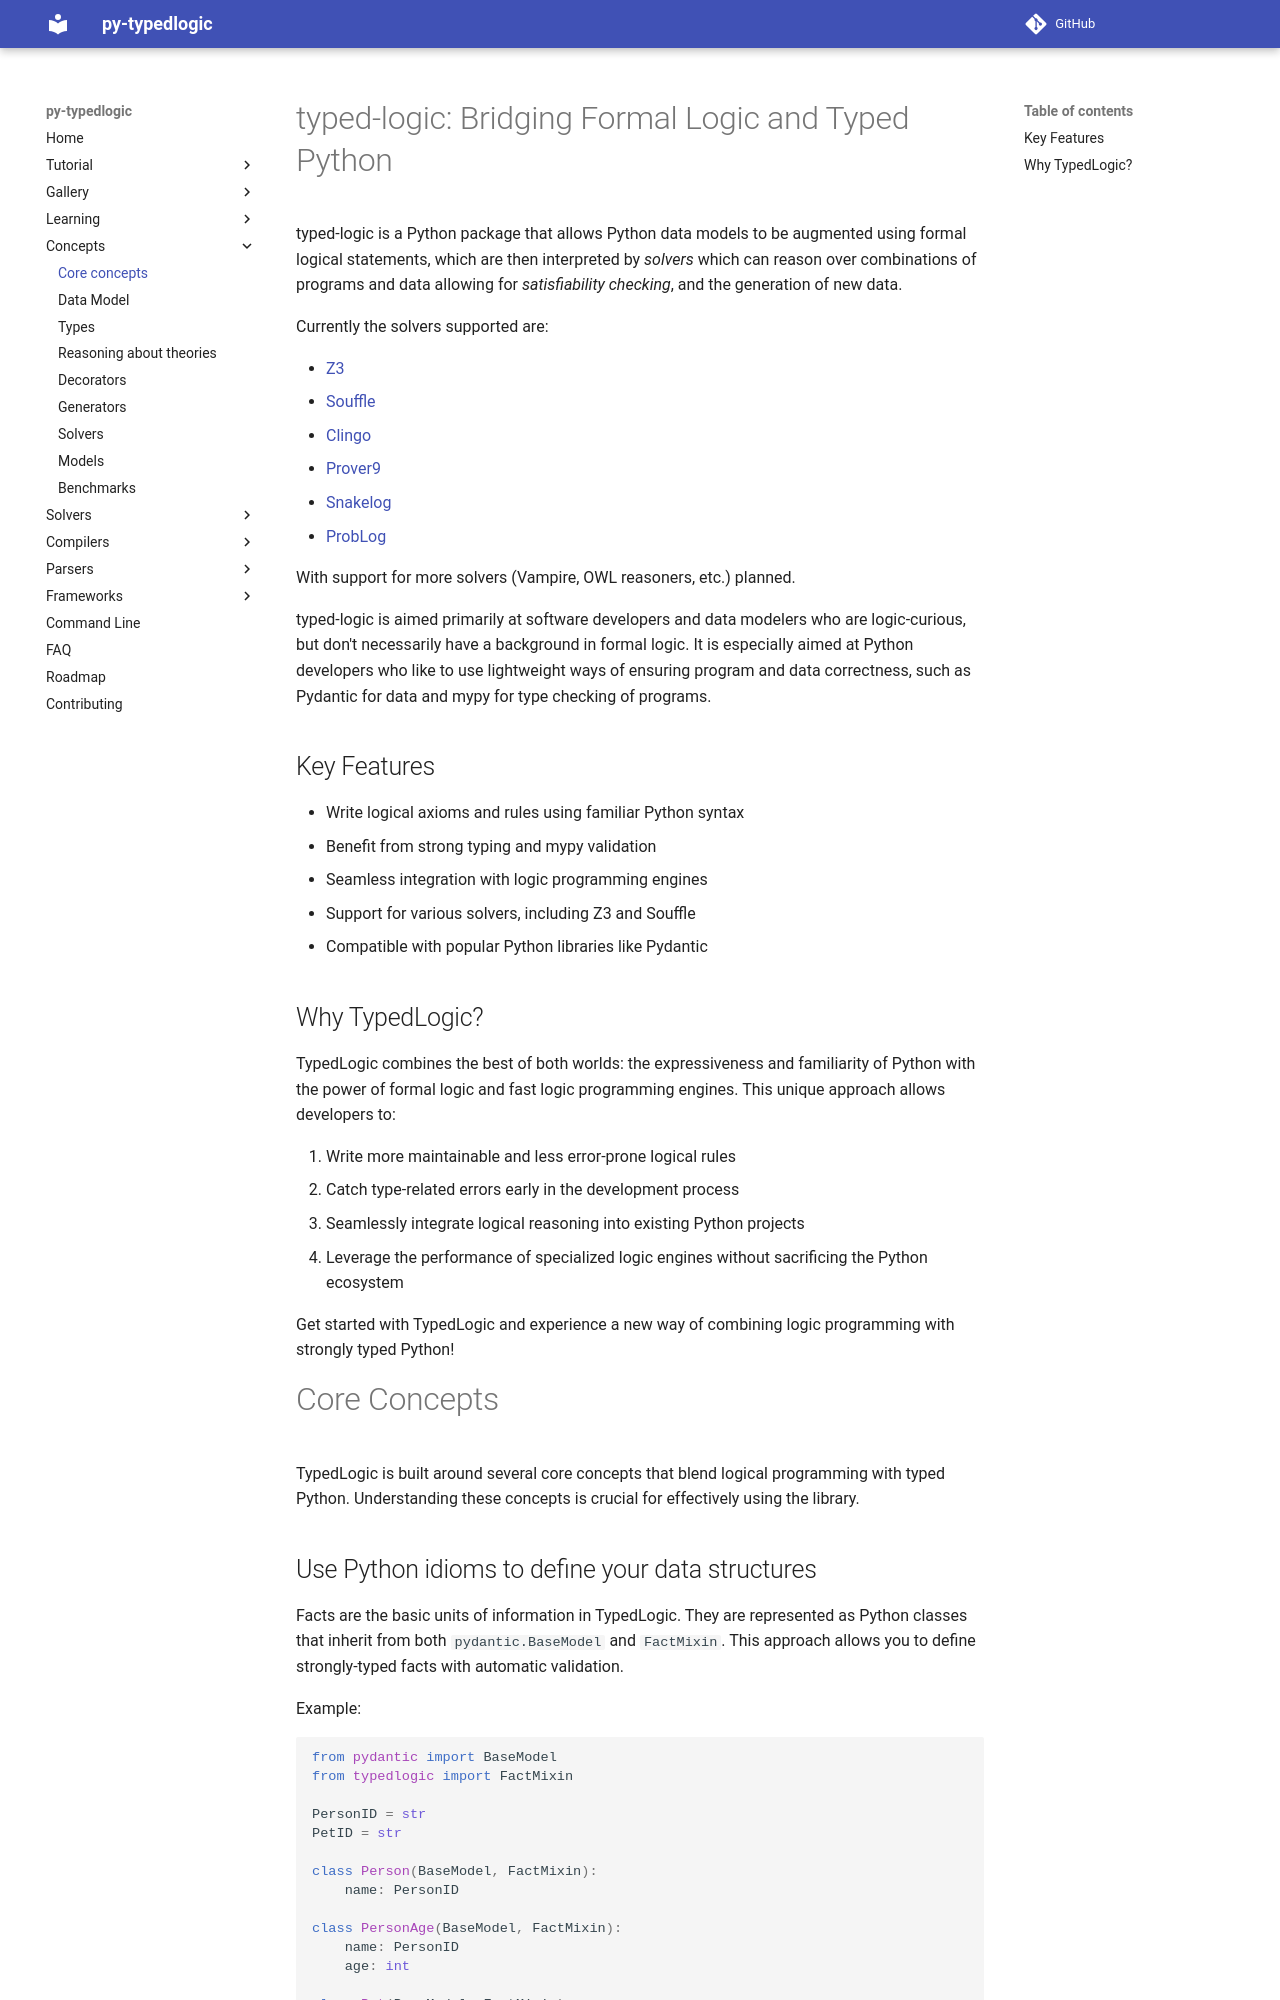

repository: py-typedlogic/py-typedlogic · page: concepts/index.html · generator: mkdocs


# typed-logic: Bridging Formal Logic and Typed Python

typed-logic is a Python package that allows Python data models to be augmented using formal logical statements, which
are then interpreted by *solvers* which can reason over combinations of programs and data allowing for 
*satisfiability checking*, and the generation of new data.

Currently the solvers supported are:

- [Z3](../integrations/solvers/z3)
- [Souffle](../integrations/solvers/souffle.md)
- [Clingo](../integrations/solvers/clingo)
- [Prover9](../integrations/solvers/prover9)
- [Snakelog](../integrations/solvers/snakelog)
- [ProbLog](../integrations/solvers/problog.md)

With support for more solvers (Vampire, OWL reasoners, etc.) planned.

typed-logic is aimed primarily at software developers and data modelers who are logic-curious, but don't necessarily have a background
in formal logic. It is especially aimed at Python developers who like to use lightweight ways of ensuring program and data correctness,
such as Pydantic for data and mypy for type checking of programs. 

## Key Features

- Write logical axioms and rules using familiar Python syntax
- Benefit from strong typing and mypy validation
- Seamless integration with logic programming engines
- Support for various solvers, including Z3 and Souffle
- Compatible with popular Python libraries like Pydantic

## Why TypedLogic?

TypedLogic combines the best of both worlds: the expressiveness and familiarity of Python with the power of formal logic and fast logic programming engines. This unique approach allows developers to:

1. Write more maintainable and less error-prone logical rules
2. Catch type-related errors early in the development process
3. Seamlessly integrate logical reasoning into existing Python projects
4. Leverage the performance of specialized logic engines without sacrificing the Python ecosystem

Get started with TypedLogic and experience a new way of combining logic programming with strongly typed Python!

# Core Concepts

TypedLogic is built around several core concepts that blend logical programming with typed Python. Understanding these concepts is crucial for effectively using the library.
